Run: headless pygame with SDL's dummy video driver; simulated clock (each Clock.tick advances the game by its frame time, no real sleeping); random seed 0; keys injected as events and as key.get_pressed() state; mouse plan: one left click at the window centre at the start of phase 2, then a move to the lower-right quarter at the start of phase 3.
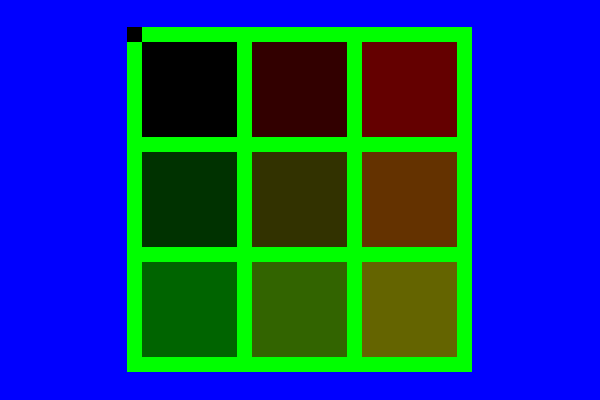
Frame 1 of 4 · flips 1–60 · no input
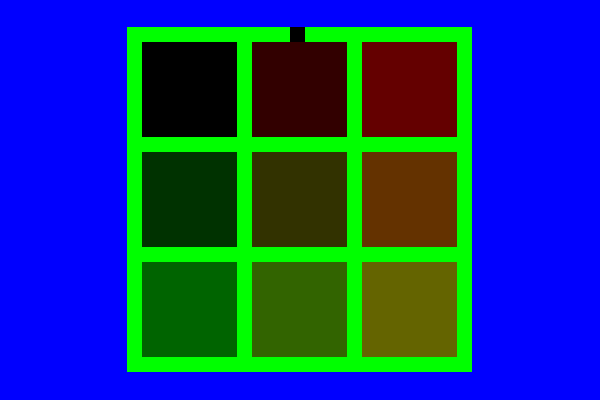
Frame 2 of 4 · flips 61–180 · clicked the window centre · tapped SPACE, RETURN · held RIGHT (→), D
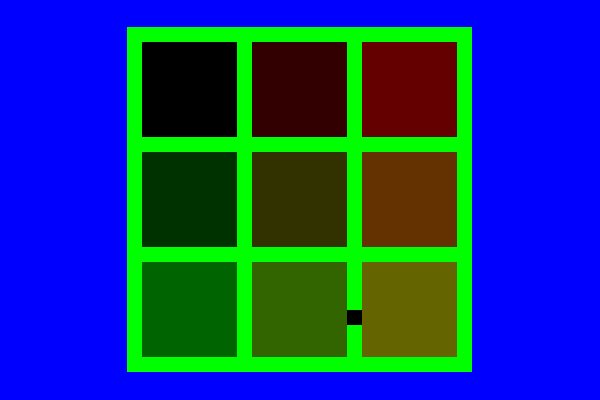
Frame 3 of 4 · flips 181–300 · moved the mouse to the lower-right quarter · held DOWN (↓), S
Frame 4 of 4 · flips 301–420 · held LEFT (←), A, UP (↑), W · screen unchanged from frame 3, image omitted

The pygame program that drew these frames:

import pygame
import math

black = (  0,  0,    0)
white = (255, 255, 255)
blue =  (  0,   0, 255)
green = (  0, 255,   0)
red =   (255,   0,   0)

up = 0
right = 1
down = 2
left = 3

defaultsize = (3,2)
defaultnullzones = (((1,0),(2,0)),#there might be an easier way to store this data
                    ((1,0),(1,1)))

class Maze():
    def __init__(self, display, size, nullzones, symbols, inlines, linefrac, bgcolor, gridcolor):
        self.size = size #tuple with (x,y)
        self.nullzones = nullzones #see default above
        self.symbols = symbols #tuple with (x,y), relative to squares, not intersections
        self.inlines = inlines #starts, ends, and hexagons, unsure of formatting
        self.linefrac = linefrac #should be a fraction, i.e. 1/4 for 1/4 the size of squares
        self.bgcolor = bgcolor #color of squares and border
        self.gridcolor = gridcolor #color of grid lines
        
        self.grid = []
        for y in range(size[0]):
            self.grid.append([])
            for x in range(size[1]):
                self.grid[y].append(0)

        self.generateWalls(display)
        
    def printMaze(self):
        for i in self.grid:
            for j in i:
                print(j, end=" ")
            print()
            
    def generateWalls(self,display):
        image = display.copy()
        image.fill(self.bgcolor)
        screenrect = display.get_rect()
        #get largest possible square size (remember linefrac is fraction of square size, like 1/4)
        #includes space in between squares and 1.5x line width worth of buffer on both bounding edges
        squaresize = screenrect.w // (self.size[0] + (self.linefrac*self.size[0]) + 4*self.linefrac)
        self.longside = right
        #test if that squaresize is compatible with vertical dimension, if it bleeds over vertical is limiting
        if squaresize*(1+self.linefrac)*self.size[1] + squaresize*self.linefrac > screenrect.h:
            squaresize = screenrect.h // (self.size[1] + (self.linefrac*self.size[1]) + 4*self.linefrac)
            self.longside = up
        squaresize = int(squaresize)
        self.linewidth = int(squaresize*self.linefrac)#I need the pixel value of self.linewidth more after this, so this will be useful
        
        widthspace = int(screenrect.w - ((squaresize+self.linewidth)*self.size[0] + self.linewidth))
        heightspace = int(screenrect.h - ((squaresize+self.linewidth)*self.size[1] + self.linewidth))
        
        self.walls = pygame.sprite.Group()
        self.walls.add(Wall(0,0,widthspace//2,
                            screenrect.h,self.bgcolor))#left boundary
        self.walls.add(Wall(((squaresize+self.linewidth)*self.size[0] + self.linewidth)+ widthspace//2,0,
                            screenrect.w,screenrect.h,self.bgcolor))#right boundary
        self.walls.add(Wall(widthspace//2,0,
                            screenrect.w-widthspace//2,heightspace//2,self.bgcolor))#top boundary
        self.walls.add(Wall(widthspace//2,((squaresize+self.linewidth)*self.size[1] + self.linewidth)+heightspace//2,
                            ((squaresize+self.linewidth)*self.size[0] + self.linewidth)+ widthspace//2,screenrect.h,self.bgcolor))#bottom boundary
        
        #add grid squares, these for loops might be redundant with creation of self.grid earlier, clean up
        for y in range(self.size[1]):
            for x in range(self.size[0]):
                squarex = widthspace//2+self.linewidth+(x*(squaresize+self.linewidth))
                squarey = heightspace//2+self.linewidth+(y*(squaresize+self.linewidth))
                print("Making wall with "+str(squarex)+", "+str(squarey)+", "+str(squarex+squaresize)+", "+str(squarey+squaresize))
                self.walls.add(Wall(squarex,squarey,squaresize,squaresize,(50*x,50*y,0)))
                                


    def drawMaze(self, display):
        self.walls.draw(display)#maybe blit instead of drawing walls each time?
        
class Trace(pygame.sprite.Sprite):
    def __init__(self,startx,starty, width, color):
        super().__init__()
        self.image = pygame.Surface([width,width])
        self.width = width
        self.color = color
        
        self.rect = self.image.get_rect()
        self.rect.x = startx
        self.rect.y = starty

        self.image.fill(self.color)
        #pygame.draw.circle(self.image,red,(self.rect.x,self.rect.y),5)
        
    def update(self,walls):
        mousepos = pygame.mouse.get_pos()
        diffx = mousepos[0] - (self.rect.x + self.width/2) #diff between center of line head and mouse, not top left corner
        diffy = -mousepos[1] + (self.rect.y+ self.width/2) #reversed bc display y-axis is flipped
        fractiontomove = 6
        if abs(diffy) > abs(diffx):#primary axis is up/down
            if abs(diffy) > 3:#prevents movement when cursor close enough to center
                if diffy > 0 :
                    can_move_prime = self.trymove(up,abs(diffy)/fractiontomove,walls)
                else:
                    can_move_prime = self.trymove(down,abs(diffy)/fractiontomove,walls)

                if not can_move_prime and abs(diffx) > 3:
                    if diffx > 0:
                        self.trymove(right,abs(diffx)/fractiontomove,walls)
                    else:
                        self.trymove(left,abs(diffx)/fractiontomove,walls)
        else:#primary axis is left/right
            if abs(diffx) > 3:
                if diffx > 0:
                    can_move_prime = self.trymove(right,abs(diffx)/fractiontomove,walls)
                else:
                    can_move_prime = self.trymove(left,abs(diffx)/fractiontomove,walls)
                    
                if not can_move_prime and abs(diffy) > 3:
                    if diffy > 0:
                        self.trymove(up,abs(diffy)/fractiontomove,walls)
                    else:
                        self.trymove(down,abs(diffy)/fractiontomove,walls)

    def trymove(self, direction, dist_to_move, walls):
        distance = math.ceil(dist_to_move) #always try to move at least 1 pixel
        if direction == up:
            self.rect.y -= distance #don't forget display y-axis is reverse
            collisions = pygame.sprite.spritecollide(self, walls, False)
            for wall in collisions:
                self.rect.top = wall.rect.bottom
                return False
        elif direction == right:
            self.rect.x += distance
            collisions = pygame.sprite.spritecollide(self, walls, False)
            for wall in collisions:
                self.rect.right = wall.rect.left
                return False
        elif direction == down:
            self.rect.y += distance #don't forget display y-axis is reverse
            collisions = pygame.sprite.spritecollide(self, walls, False)
            for wall in collisions:
                self.rect.bottom = wall.rect.top
                return False
        elif direction == left:
            self.rect.x -= distance
            collisions = pygame.sprite.spritecollide(self,walls,False)
            for wall in collisions:
                self.rect.left = wall.rect.right
                return False
        return True

class Wall(pygame.sprite.Sprite):
    def __init__(self, x, y, width, height, color):
        super().__init__()
        self.image = pygame.Surface([width, height])
        self.image.fill(color)
 
        self.rect = self.image.get_rect()
        self.rect.y = y
        self.rect.x = x
        
pygame.init()
displaysize = [600,400]
screen = pygame.display.set_mode(displaysize)
clock = pygame.time.Clock()
done = False
testmaze = Maze(screen,(3,3),(),(),(),1/6,blue,green)
#testmaze.printself()

testtrace = Trace(100,100,testmaze.linewidth,black)
tracelist = pygame.sprite.Group()
tracelist.add(testtrace)

while not done:
    for event in pygame.event.get(): # User did something
        if event.type == pygame.QUIT: # If user clicked close
            done = True # Flag that we are done so we exit this loop
    screen.fill(testmaze.gridcolor)
    testmaze.drawMaze(screen)
    tracelist.update(testmaze.walls)
    tracelist.draw(screen)
    pygame.display.flip()
    clock.tick(60)
    
    
pygame.quit()
